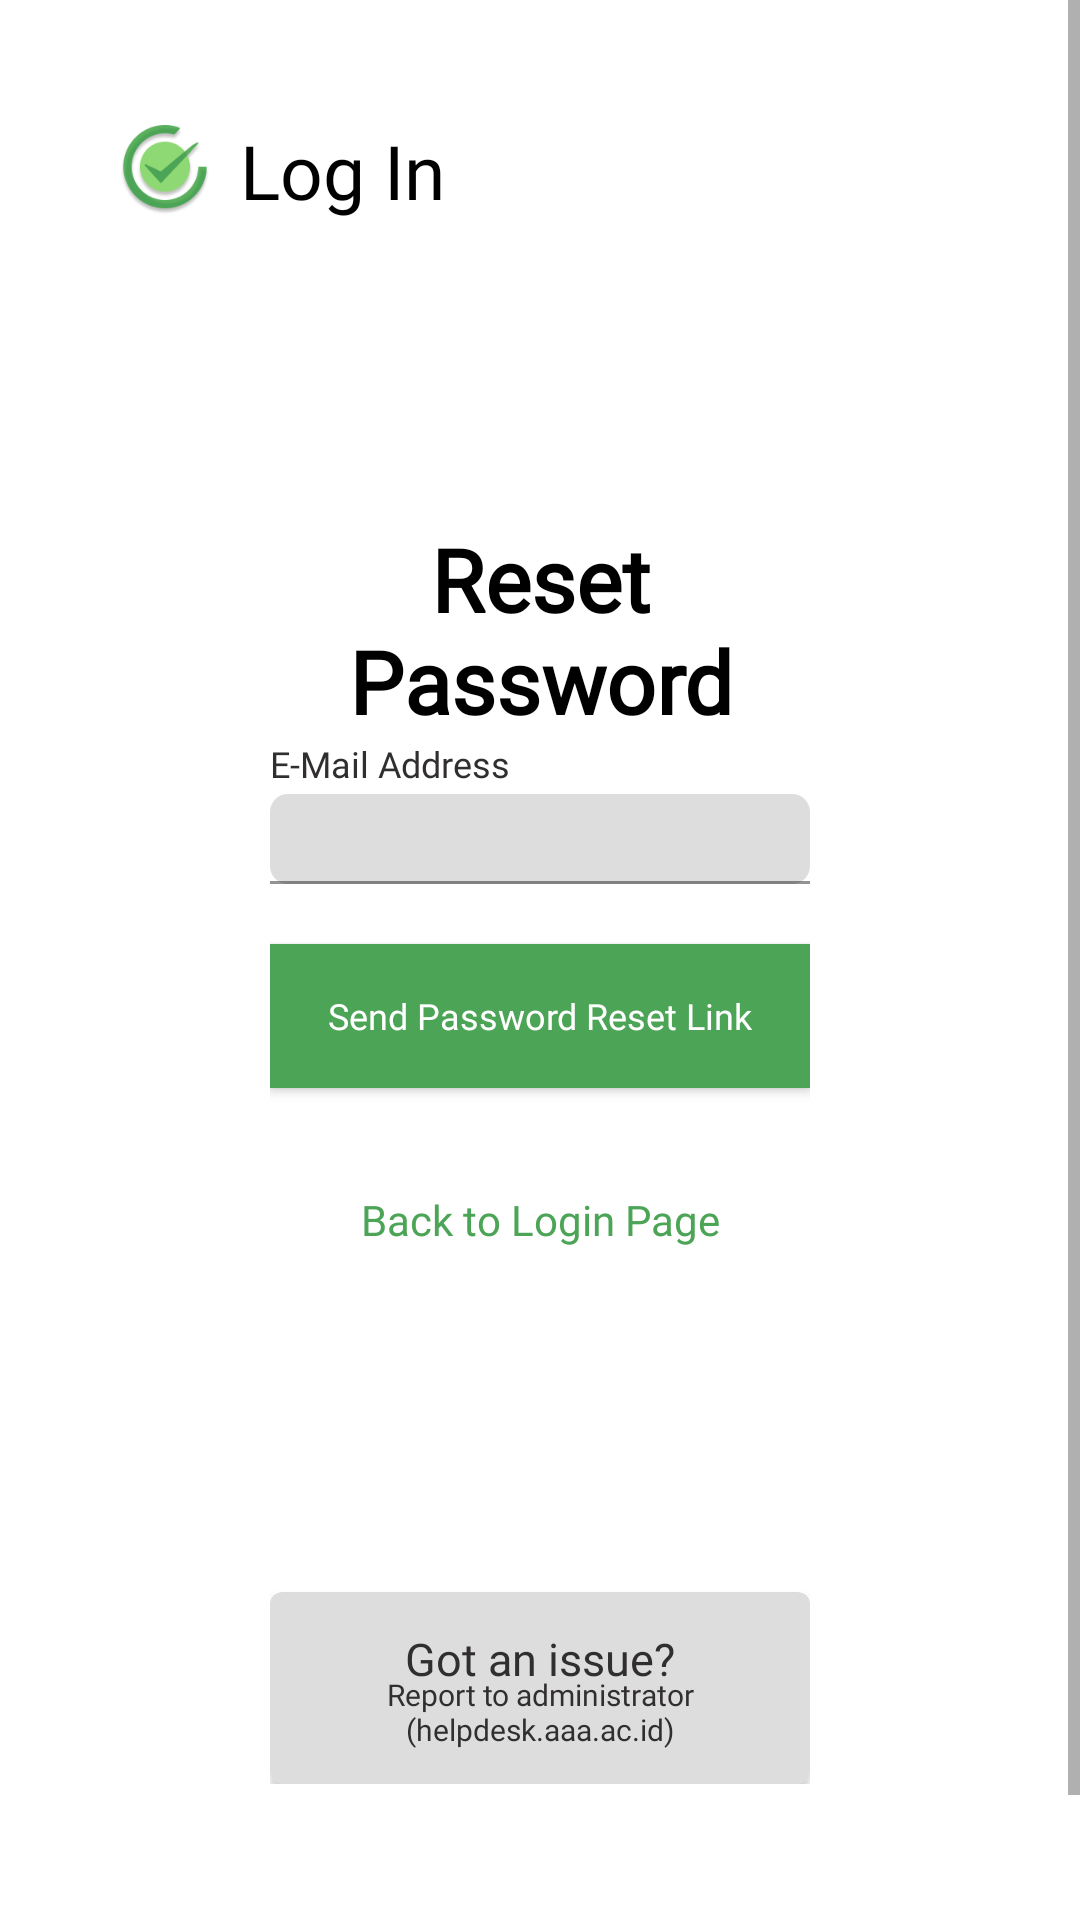

Android layout source for this screen:
<!-- AndroidManifest.xml: application theme Theme.ClassIn -->
<!-- res/layout/activity_reset_password.xml -->
<?xml version="1.0" encoding="utf-8"?>
<ScrollView xmlns:android="http://schemas.android.com/apk/res/android"
    xmlns:app="http://schemas.android.com/apk/res-auto"
    xmlns:tools="http://schemas.android.com/tools"
    android:layout_width="match_parent"
    android:layout_height="match_parent"
    xmlns:card_view="http://schemas.android.com/apk/res-auto"
    tools:context=".ResetPasswordActivity">

    <LinearLayout
        android:layout_width="match_parent"
        android:layout_height="wrap_content"
        android:orientation="vertical"
        android:padding="40dp">
        <LinearLayout
            android:layout_width="match_parent"
            android:layout_height="wrap_content"
            android:orientation="horizontal"
            android:gravity="center_vertical">
            <ImageView
                android:layout_width="30dp"
                android:layout_height="30dp"
                android:src="@drawable/logo"/>
            <TextView
                android:layout_width="wrap_content"
                android:layout_height="wrap_content"
                android:layout_marginStart="10dp"
                android:text="@string/log_in"
                android:textSize="25dp"
                android:textColor="@color/black"
                android:fontFamily="@font/poppins_extralight"/>
        </LinearLayout>

        <LinearLayout
            android:layout_width="match_parent"
            android:layout_height="wrap_content"
            android:orientation="vertical"
            android:padding="50dp"
            android:layout_marginTop="50dp"
            >
            <TextView
                android:layout_width="wrap_content"
                android:layout_height="wrap_content"
                android:text="@string/reset_password"
                android:textColor="@color/black"
                android:fontFamily="@font/poppins_regular"
                android:textSize="29sp"
                android:textStyle="bold"
                android:textAlignment="center"
                android:gravity="center"
                android:layout_gravity="center"
                />

            <TextView
                android:layout_width="wrap_content"
                android:layout_height="wrap_content"
                android:text="E-Mail Address"
                android:fontFamily="@font/poppins_regular"
                android:textColor="@color/gray"
                android:textSize="12sp"
                />

            <com.google.android.material.textfield.TextInputLayout
                android:layout_width="match_parent"
                android:layout_height="30dp"
                app:boxCornerRadiusBottomEnd="6dp"
                app:boxCornerRadiusBottomStart="6dp"
                app:boxCornerRadiusTopEnd="6dp"
                app:boxCornerRadiusTopStart="6dp"
                android:layout_marginTop="2dp"
                style="@style/Widget.MaterialComponents.TextInputLayout.FilledBox"
                app:boxBackgroundColor="@color/light_grey"
                app:boxStrokeColor="@color/black"
                app:boxStrokeWidthFocused="2dp">

                <com.google.android.material.textfield.TextInputEditText
                    android:layout_width="match_parent"
                    android:layout_height="wrap_content"
                    android:textColor="@color/black"/>

            </com.google.android.material.textfield.TextInputLayout>

            <androidx.appcompat.widget.AppCompatButton
                android:layout_width="match_parent"
                android:layout_height="wrap_content"
                android:fontFamily="@font/poppins_regular"
                android:textSize="12dp"
                android:text="Send Password Reset Link"
                android:textAllCaps="false"
                android:background="@color/green"
                android:textColor="@color/white"
                android:layout_marginTop="20dp"
                android:layout_gravity="center"
                />

            <androidx.appcompat.widget.AppCompatButton
                android:layout_width="match_parent"
                android:layout_height="wrap_content"
                android:layout_marginBottom="100dp"
                android:text="Back to Login Page"
                android:fontFamily="@font/poppins_regular"
                android:textColor="@color/green"
                android:textAllCaps="false"
                android:background="@color/transparent"
                android:layout_marginTop="20dp"
                android:layout_gravity="center"
                />

            <androidx.cardview.widget.CardView
                app:cardBackgroundColor="@color/light_grey"
                android:layout_width="match_parent"
                android:layout_height="wrap_content"
                card_view:cardCornerRadius="4dp"
                app:contentPaddingTop="12dp"
                >
                <TextView
                    android:layout_width="wrap_content"
                    android:layout_height="wrap_content"
                    android:layout_gravity="center_horizontal"
                    android:text="Got an issue?"
                    android:fontFamily="@font/poppins_regular"
                    android:textColor="@color/gray"
                    android:textSize="15sp"
                    />
                <androidx.appcompat.widget.AppCompatButton
                    android:layout_width="match_parent"
                    android:layout_height="wrap_content"
                    android:text="Report to administrator (helpdesk.aaa.ac.id)"
                    android:fontFamily="@font/poppins_regular"
                    android:background="@color/transparent"
                    android:textColor="@color/gray"
                    android:textAllCaps="false"
                    android:layout_marginTop="4dp"
                    android:textSize="10sp"
                    />

            </androidx.cardview.widget.CardView>
        </LinearLayout>
    </LinearLayout>
</ScrollView>
<!-- resources referenced by this layout -->
<resources>
  <color name="black">#FF000000</color>
  <color name="gray">#312E2E</color>
  <color name="green">#4CA456</color>
  <color name="light_grey">#DDDDDD</color>
  <color name="transparent">#00000000</color>
  <color name="white">#FFFFFFFF</color>
  <!-- drawable logo: png bitmap (drawable, 10597 bytes) -->
  <string name="log_in">Log In</string>
  <string name="reset_password">Reset Password</string>
  <style name="Theme.ClassIn" parent="Theme.MaterialComponents.DayNight.NoActionBar">
          
          <item name="colorPrimary">@color/green</item>
          <item name="colorPrimaryVariant">@color/purple_700</item>
          <item name="colorOnPrimary">@color/white</item>
          
          <item name="colorSecondary">@color/green_ci</item>
          <item name="colorSecondaryVariant">@color/teal_700</item>
          <item name="colorOnSecondary">@color/black</item>
          
          <item name="android:statusBarColor" tools:targetApi="l">?attr/colorPrimary</item>
          
          <item name="fontFamily">@font/poppins_regular</item>
          <item name="android:textColor">@color/black</item>
      </style>
  <color name="purple_700">#FF3700B3</color>
  <color name="green_ci">#4CA456</color>
  <color name="teal_700">#FF018786</color>
</resources>
